The GitHub repository radhika24cs/fedxray contains a labelled image folder "data" with 6 categories: atelectasis, cardiomegaly, infiltration, normal, pleural effusion, pneumonia. Examples follow, each with its label.

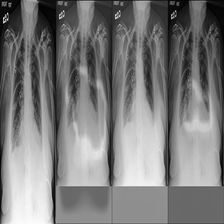
Label: cardiomegaly

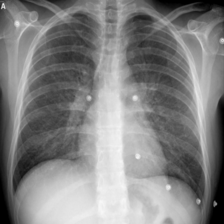
Label: pleural effusion

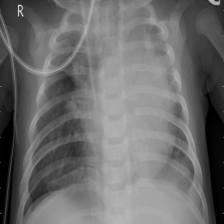
Label: pneumonia

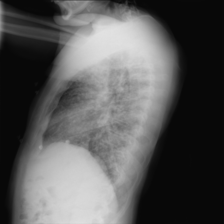
Label: atelectasis

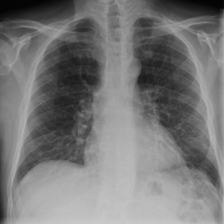
Label: cardiomegaly

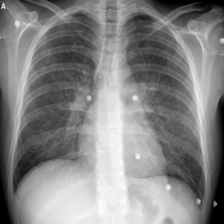
Label: pleural effusion
